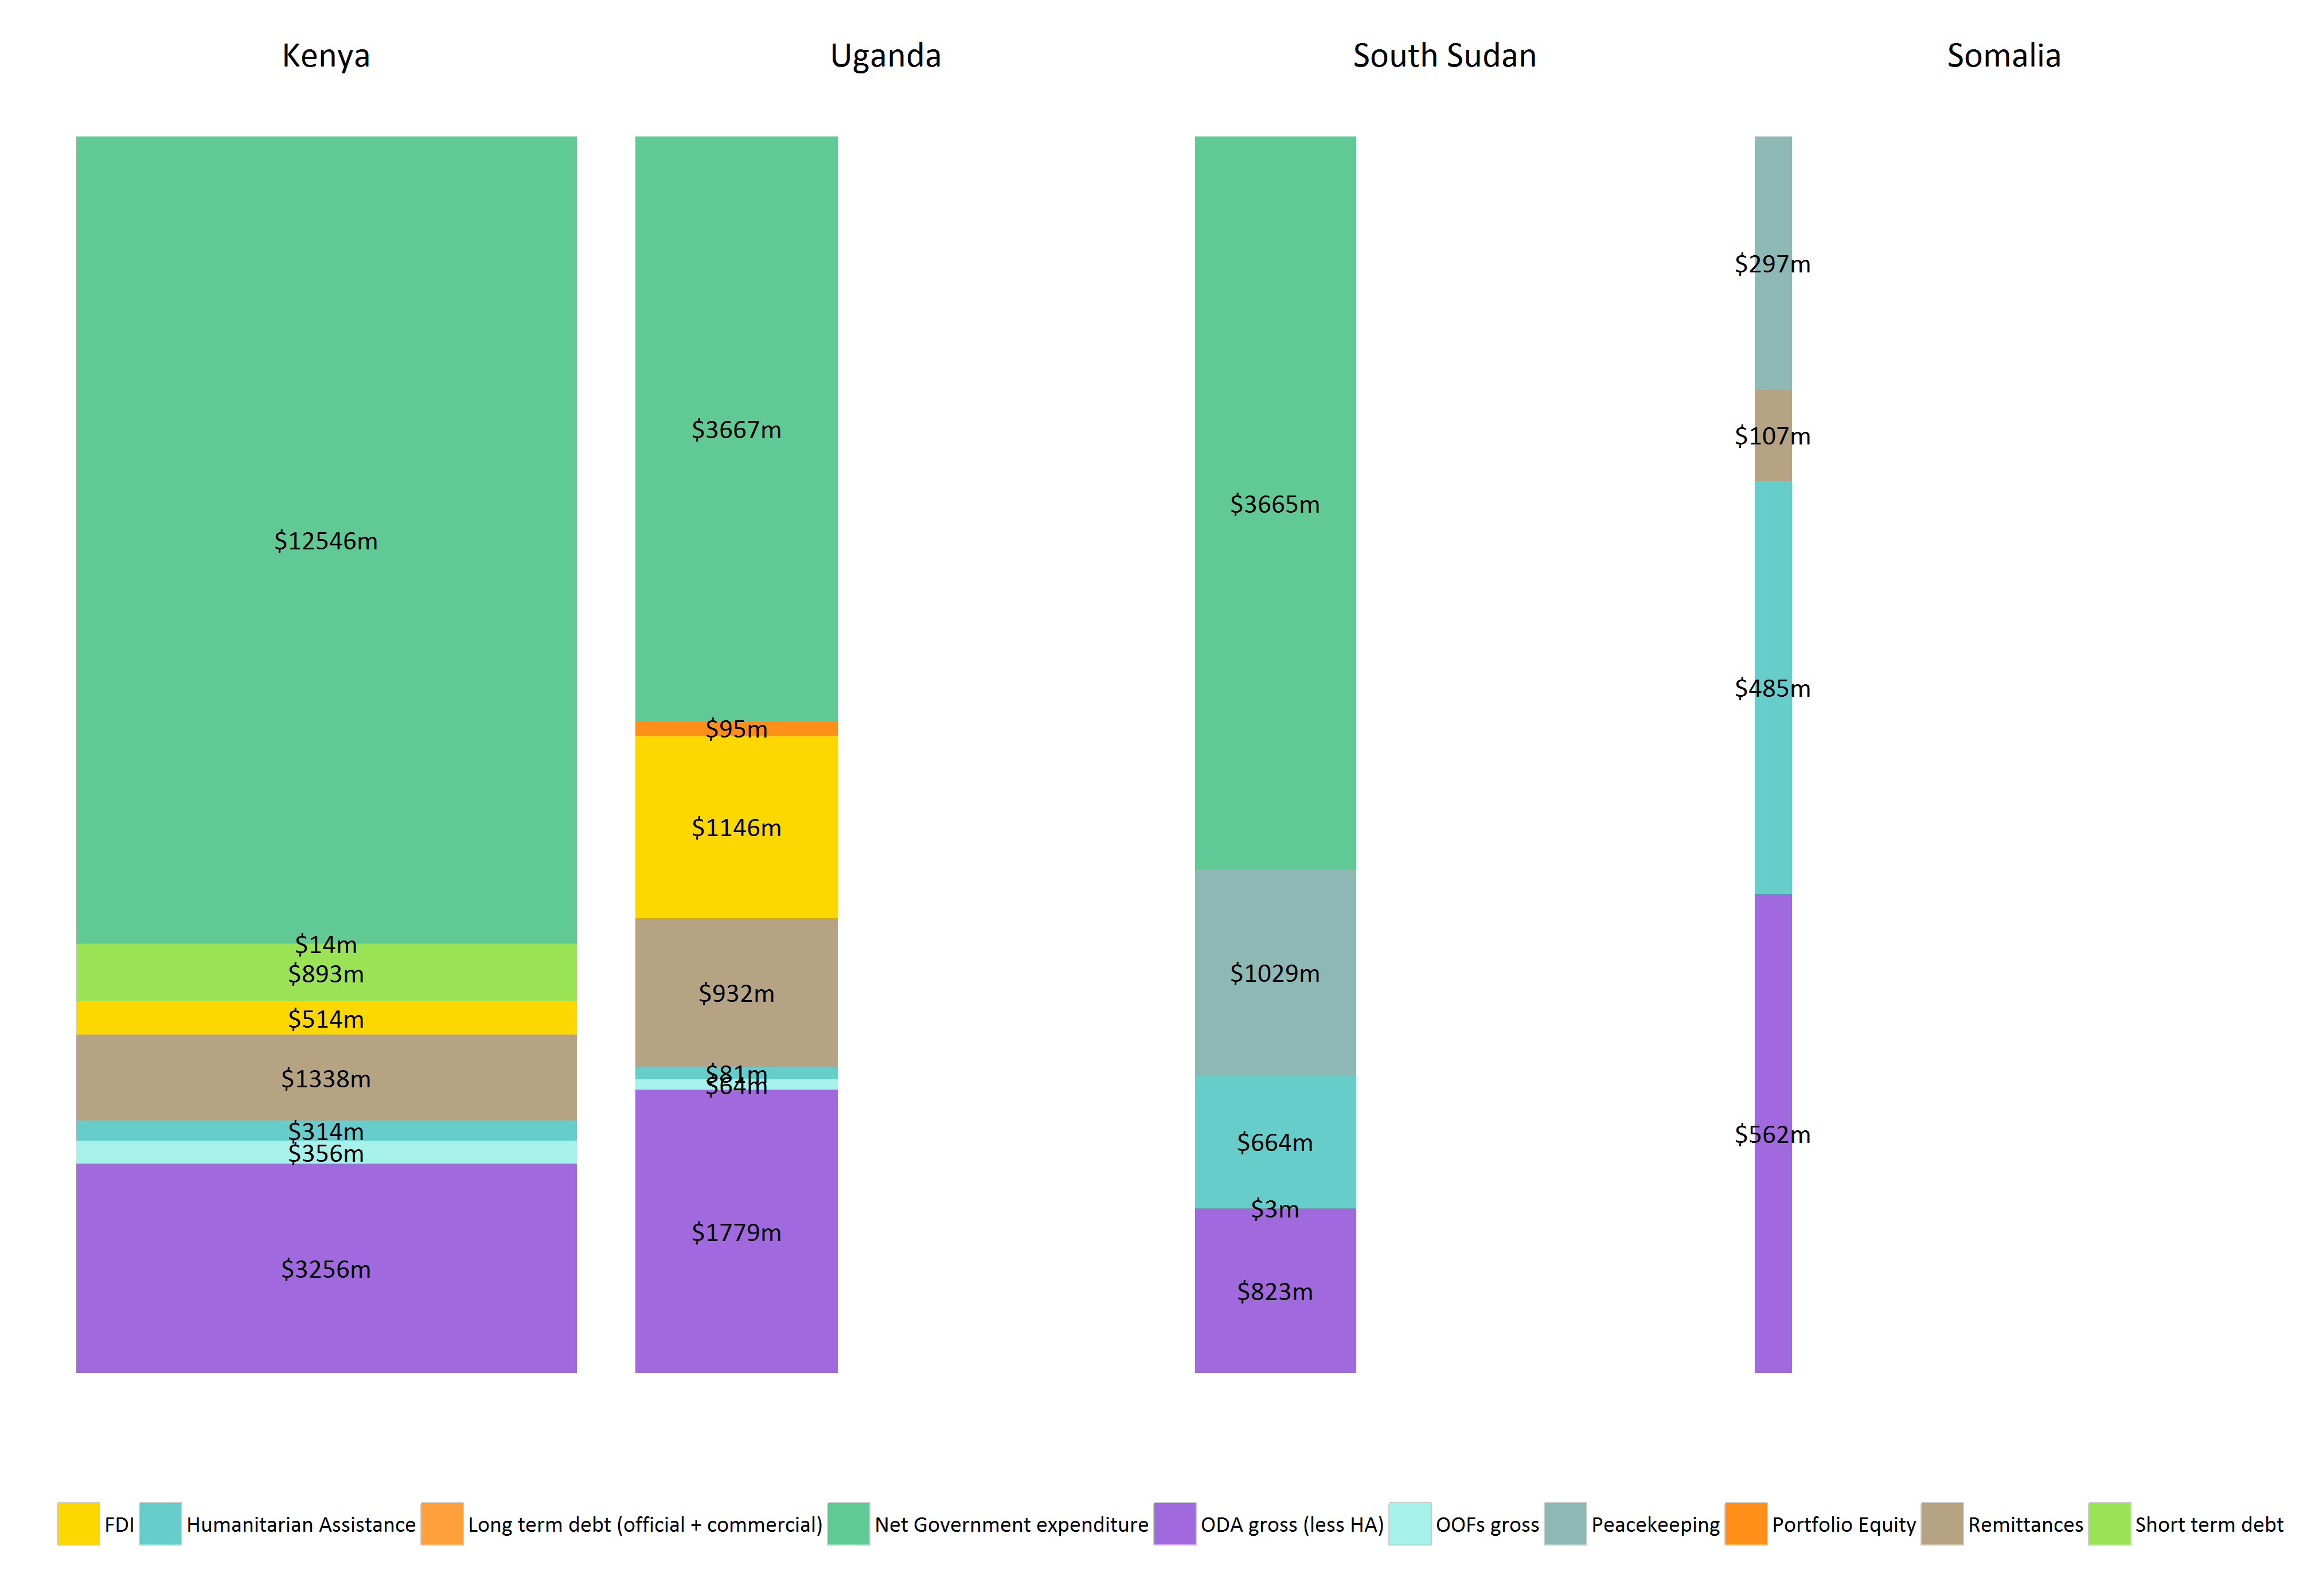

Source data for this figure (header and first rows):
resource, usd, country, total
ODA gross (less HA), 3256, Kenya, 19231
OOFs gross, 356, Kenya, 19231
Humanitarian Assistance, 314, Kenya, 19231
Remittances, 1338, Kenya, 19231
FDI, 514, Kenya, 19231
Short term debt, 893, Kenya, 19231
Long term debt (official + commercial), 14, Kenya, 19231
Peacekeeping, 0, Kenya, 19231
Portfolio Equity, 0, Kenya, 19231
Net Government expenditure, 12546, Kenya, 19231
ODA gross (less HA), 1779, Uganda, 7763
OOFs gross, 64, Uganda, 7763
Humanitarian Assistance, 81, Uganda, 7763
Remittances, 932, Uganda, 7763
FDI, 1146, Uganda, 7763
Short term debt, 0, Uganda, 7763
Long term debt (official + commercial), 0, Uganda, 7763
Peacekeeping, 0, Uganda, 7763
Portfolio Equity, 95, Uganda, 7763
Net Government expenditure, 3667, Uganda, 7763
ODA gross (less HA), 823, South Sudan, 6184
OOFs gross, 3, South Sudan, 6184
Humanitarian Assistance, 664, South Sudan, 6184
Remittances, 0, South Sudan, 6184
FDI, 0, South Sudan, 6184
Short term debt, 0, South Sudan, 6184
Long term debt (official + commercial), 0, South Sudan, 6184
Peacekeeping, 1029, South Sudan, 6184
Portfolio Equity, 0, South Sudan, 6184
Net Government expenditure, 3665, South Sudan, 6184
ODA gross (less HA), 562, Somalia, 1451
OOFs gross, 0, Somalia, 1451
Humanitarian Assistance, 485, Somalia, 1451
Remittances, 107, Somalia, 1451
FDI, 0, Somalia, 1451
Short term debt, 0, Somalia, 1451
Long term debt (official + commercial), 0, Somalia, 1451
Peacekeeping, 297, Somalia, 1451
Portfolio Equity, 0, Somalia, 1451
Net Government expenditure, 0, Somalia, 1451
